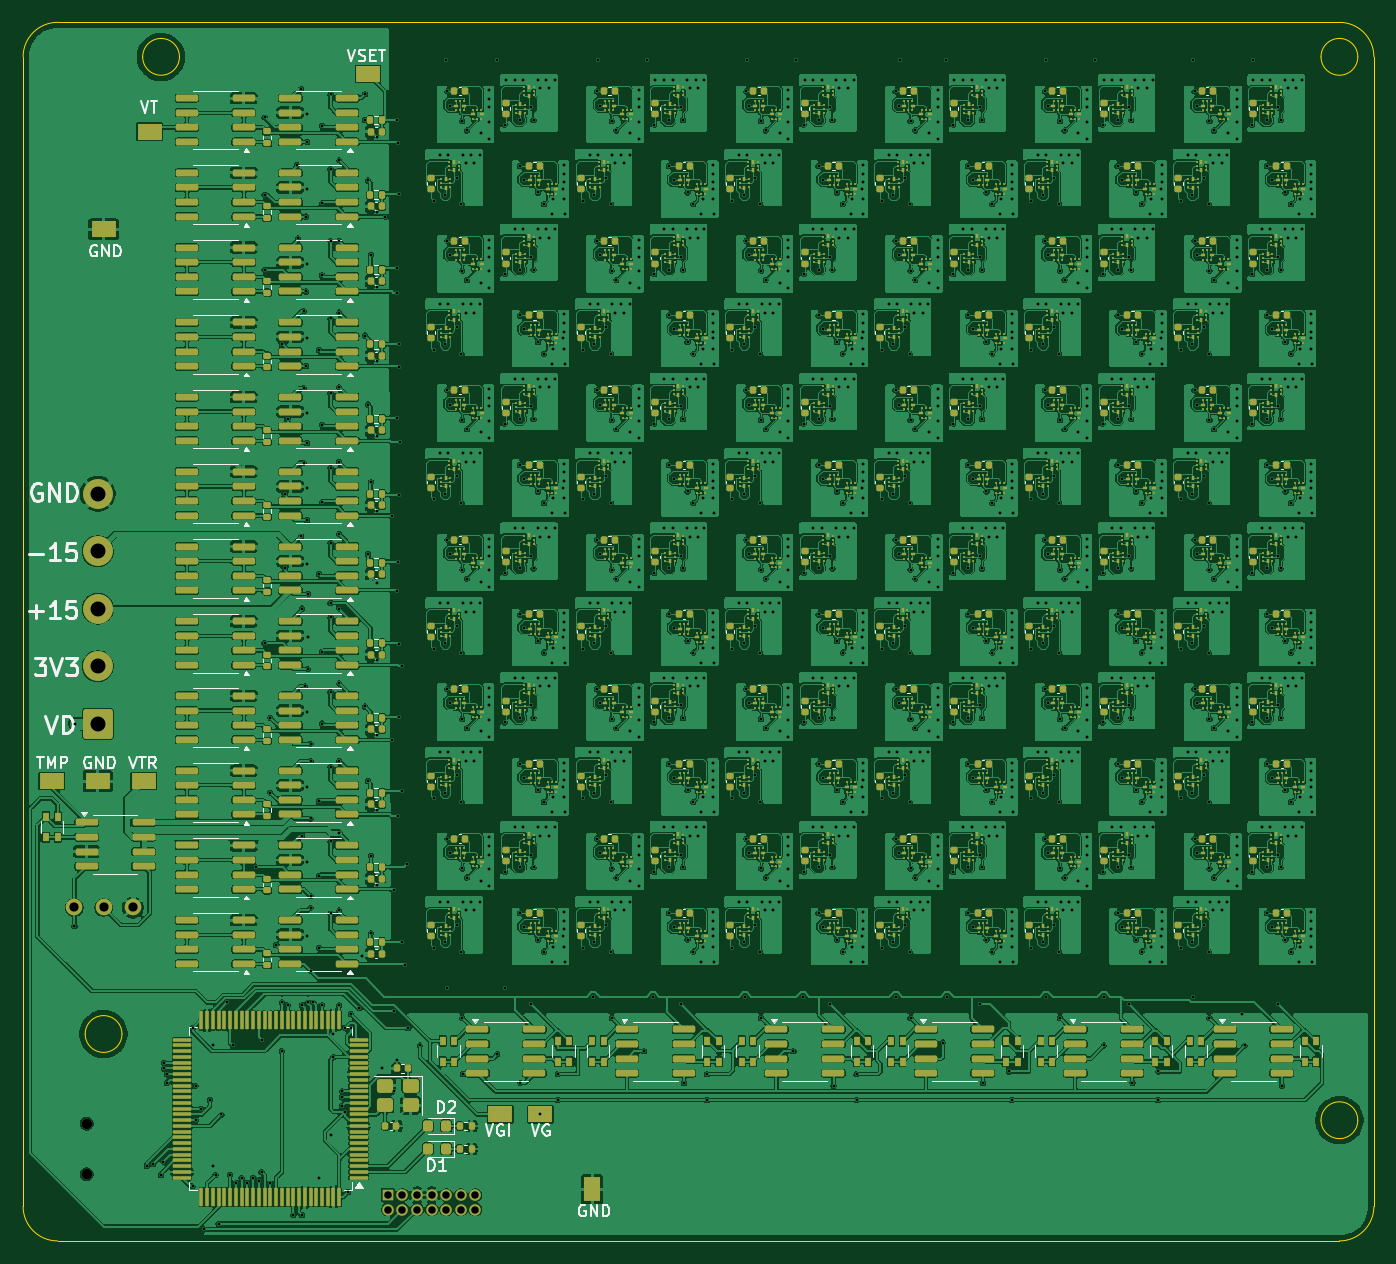
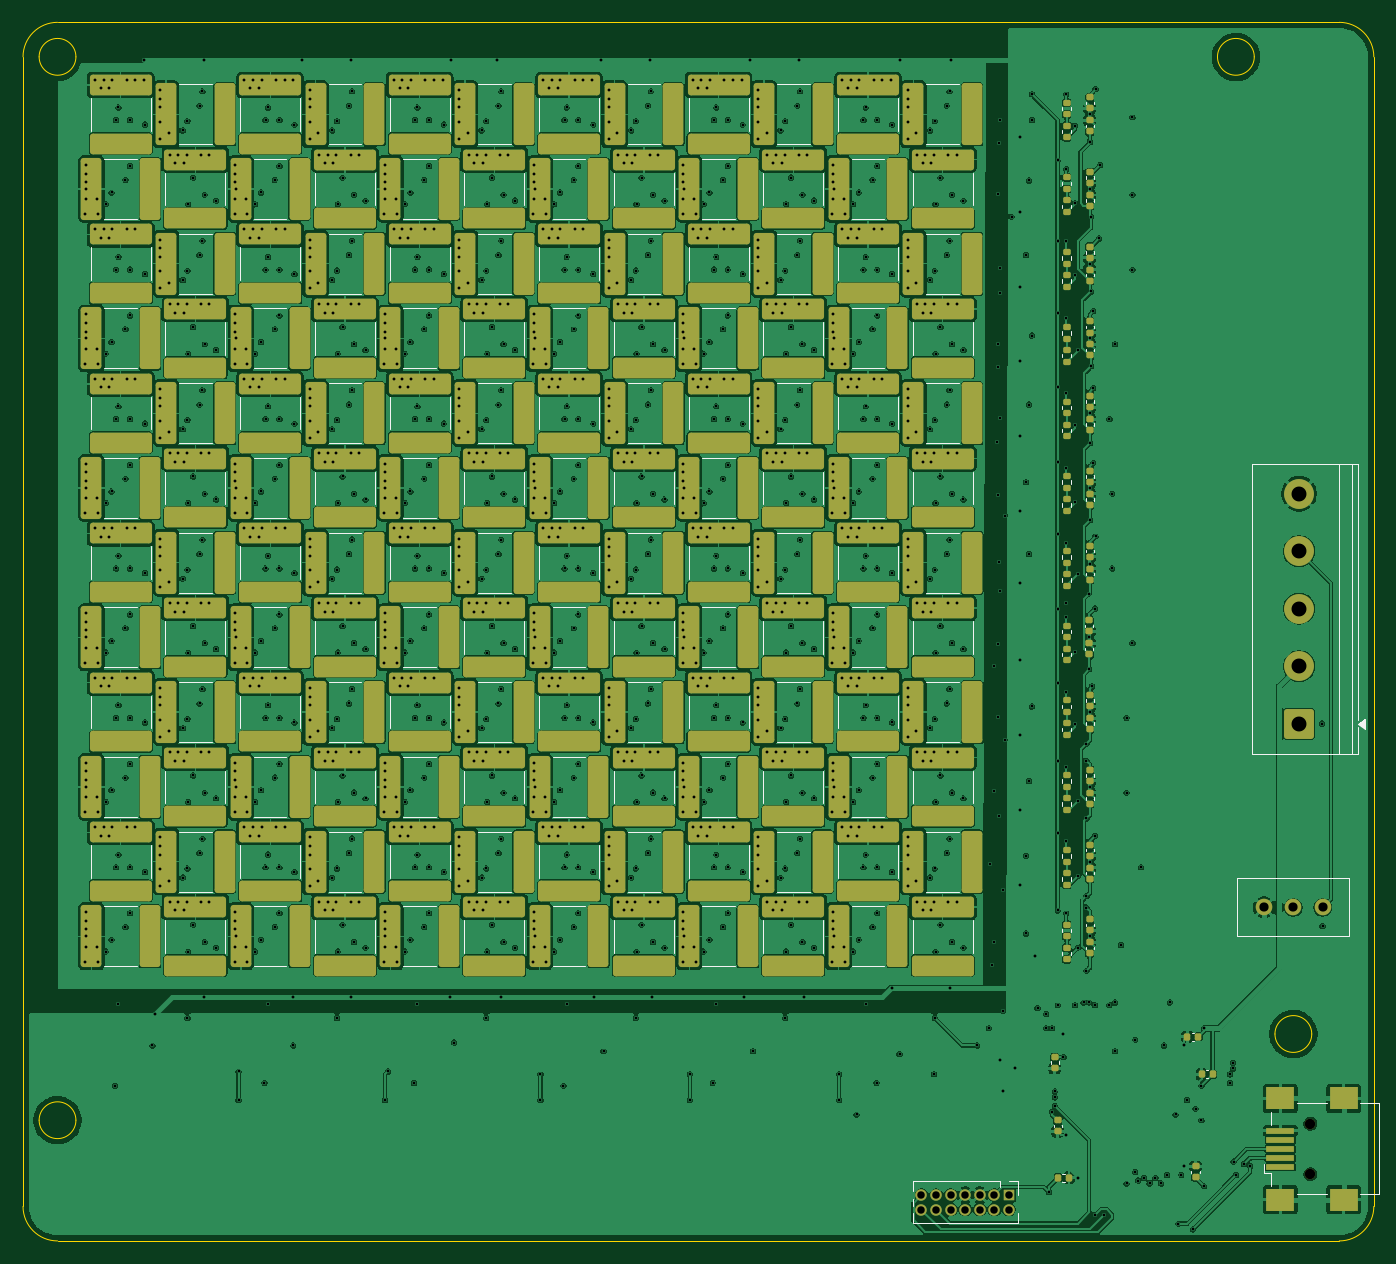
Circuit board: 12 layer files. Board 117.5 x 106.0 mm.
- bottom_copper: shimarray-B_Cu.gbr (1129790 bytes)
- bottom_mask: shimarray-B_Mask.gbr (17901 bytes)
- paste: shimarray-B_Paste.gbr (16976 bytes)
- bottom_silk: shimarray-B_Silkscreen.gbr (25449 bytes)
- outline: shimarray-Edge_Cuts.gbr (1664 bytes)
- top_copper: shimarray-F_Cu.gbr (2048238 bytes)
- top_mask: shimarray-F_Mask.gbr (100315 bytes)
- paste: shimarray-F_Paste.gbr (99378 bytes)
- top_silk: shimarray-F_Silkscreen.gbr (56426 bytes)
- inner_copper: shimarray-In1_Cu.gbr (128586 bytes)
- inner_copper: shimarray-In2_Cu.gbr (108001 bytes)
- drill: shimarray.drl (28173 bytes)

=== bottom_copper: shimarray-B_Cu.gbr (1129790 bytes, source omitted) ===
=== bottom_mask: shimarray-B_Mask.gbr (17901 bytes, source omitted) ===
=== paste: shimarray-B_Paste.gbr (16976 bytes, source omitted) ===
=== bottom_silk: shimarray-B_Silkscreen.gbr (25449 bytes, source omitted) ===
=== outline: shimarray-Edge_Cuts.gbr ===
%TF.GenerationSoftware,KiCad,Pcbnew,9.0.4-9.0.4-0~ubuntu22.04.1*%
%TF.CreationDate,2025-09-26T09:07:14-04:00*%
%TF.ProjectId,shimarray,7368696d-6172-4726-9179-2e6b69636164,rev?*%
%TF.SameCoordinates,Original*%
%TF.FileFunction,Profile,NP*%
%FSLAX46Y46*%
G04 Gerber Fmt 4.6, Leading zero omitted, Abs format (unit mm)*
G04 Created by KiCad (PCBNEW 9.0.4-9.0.4-0~ubuntu22.04.1) date 2025-09-26 09:07:14*
%MOMM*%
%LPD*%
G01*
G04 APERTURE LIST*
%TA.AperFunction,Profile*%
%ADD10C,0.100000*%
%TD*%
G04 APERTURE END LIST*
D10*
X106000000Y-208000000D02*
G75*
G02*
X103000000Y-205000000I0J3000000D01*
G01*
X116600000Y-105000000D02*
G75*
G02*
X113400000Y-105000000I-1600000J0D01*
G01*
X113400000Y-105000000D02*
G75*
G02*
X116600000Y-105000000I1600000J0D01*
G01*
X111600000Y-190000000D02*
G75*
G02*
X108400000Y-190000000I-1600000J0D01*
G01*
X108400000Y-190000000D02*
G75*
G02*
X111600000Y-190000000I1600000J0D01*
G01*
X219100000Y-197500000D02*
G75*
G02*
X215900000Y-197500000I-1600000J0D01*
G01*
X215900000Y-197500000D02*
G75*
G02*
X219100000Y-197500000I1600000J0D01*
G01*
X217500000Y-102000000D02*
X106000000Y-102000000D01*
X217500000Y-208000000D02*
X106000000Y-208000000D01*
X220500000Y-105000000D02*
X220500000Y-205000000D01*
X219100000Y-105000000D02*
G75*
G02*
X215900000Y-105000000I-1600000J0D01*
G01*
X215900000Y-105000000D02*
G75*
G02*
X219100000Y-105000000I1600000J0D01*
G01*
X103000000Y-105000000D02*
X103000000Y-205000000D01*
X103000000Y-105000000D02*
G75*
G02*
X106000000Y-102000000I3000000J0D01*
G01*
X220500000Y-205000000D02*
G75*
G02*
X217500000Y-208000000I-3000000J0D01*
G01*
X217500000Y-102000000D02*
G75*
G02*
X220500000Y-105000000I0J-3000000D01*
G01*
M02*

=== top_copper: shimarray-F_Cu.gbr (2048238 bytes, source omitted) ===
=== top_mask: shimarray-F_Mask.gbr (100315 bytes, source omitted) ===
=== paste: shimarray-F_Paste.gbr (99378 bytes, source omitted) ===
=== top_silk: shimarray-F_Silkscreen.gbr (56426 bytes, source omitted) ===
=== inner_copper: shimarray-In1_Cu.gbr (128586 bytes, source omitted) ===
=== inner_copper: shimarray-In2_Cu.gbr (108001 bytes, source omitted) ===
=== drill: shimarray.drl (28173 bytes, source omitted) ===
